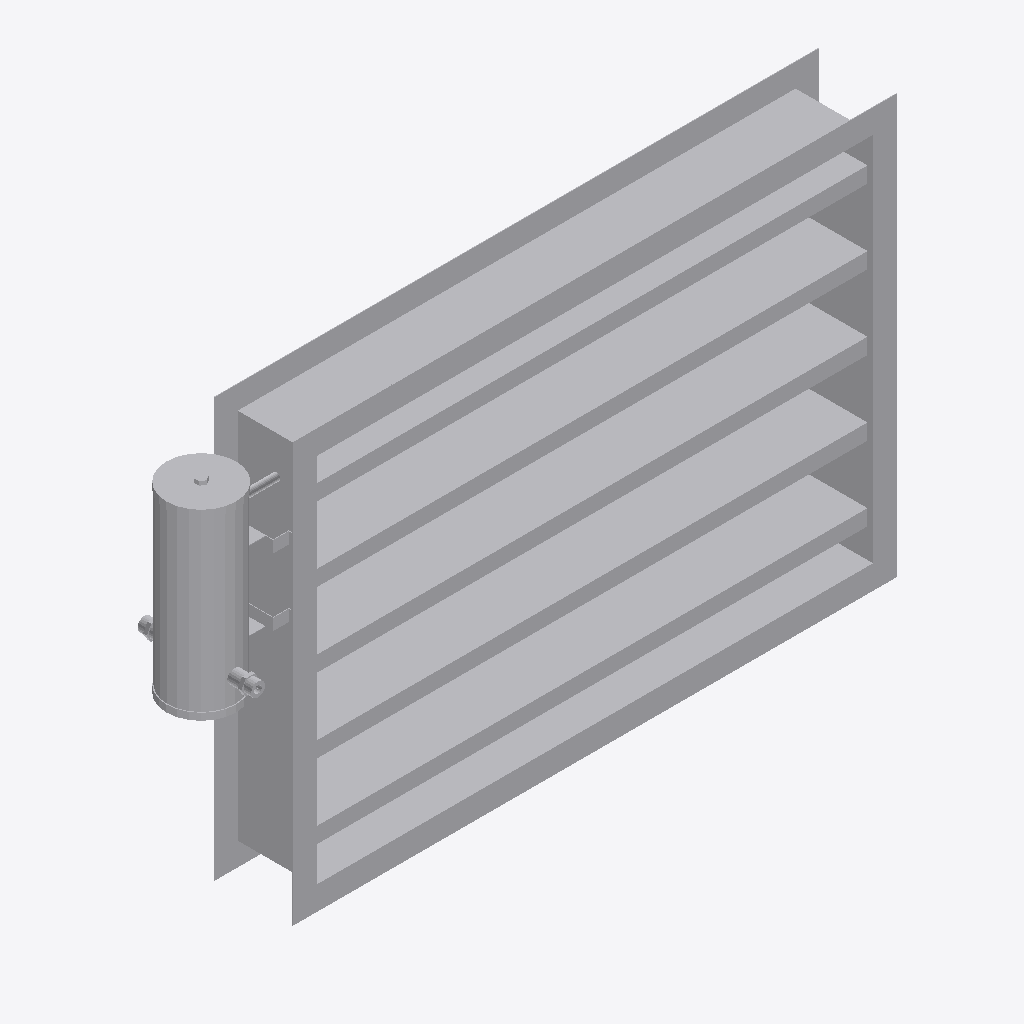
Isometric view of an IFC building model (IFC-SPF (STEP), schema IFC4, length unit millimetre), seen from the south-west, elements coloured by IFC class: 3 other elements (light grey).
Extent 1.5 m × 0.2 m × 0.9 m (x, y, z). Elements (3): 3 IfcBuildingElementProxy.

HEADER;
FILE_DESCRIPTION((''),'2;1');
FILE_NAME('','2025-02-18T10:24:52',(''),(''),'Processor version 5.1.0.0','Xbim.IO.MemoryModel','');
FILE_SCHEMA(('IFC4'));
ENDSEC;
DATA;
#1=IFCPROJECT('2Y$iMYjdD98R3qqgCaqQGp',#2,'Project',$,$,$,$,(#19,#22,#23),#7);
#121=IFCBUILDINGELEMENTPROXY('1KhwIMjjb8aw8fnp3n5b_p',#2,'Лопатки',$,$,#136,#122,$,$);
#209=IFCBUILDINGELEMENTPROXY('3aN5E91EPFPfVcrxJ1knFp',#2,'Корпус',$,$,#227,#210,$,$);
#69=IFCBUILDINGELEMENTPROXY('0I0szbwL9Eih9OCUYQ364u',#2,'ЭПВпривод1',$,$,#73,#70,$,$);
ENDSEC;
